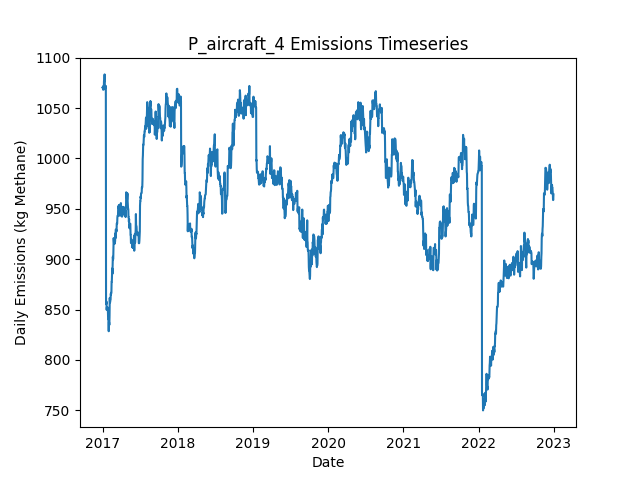

Data behind this chart, as committed beside it:
Date, Daily Emissions (Kg Methane), Daily Mitigable Emissions (Kg Methane), Daily Non-Mitigable Emissions (Kg Methan…, Daily Cost ($), Active Leaks, New Leaks, Leaks Repaired, Leaks Naturally Repaired, Leaks Tagged, Daily Repair Cost ($), Daily Natural Repair Cost ($), aircraft Deployment Cost ($), aircraft Sites flagged for Follow-Up, aircraft Leaks tagged for repair, aircraft Sites Visited, aircraft Travel Time (Minutes), aircraft Survey Time (Minutes), OGI_FU Deployment Cost ($), OGI_FU Sites flagged for Follow-Up, OGI_FU Leaks tagged for repair, OGI_FU Sites Visited, OGI_FU Travel Time (Minutes), OGI_FU Survey Time (Minutes)
2017-01-01, 1070, 755.3, 314.9, 250, 395, 397, 0, 1, 0.00000, 0.00000, 200, 250, 0, , 10, 20, 10, 0.00000, , 0, 0, 0, 0
2017-01-02, 1070, 755, 314.9, 0.00000, 394, 0, 0, 1, 0.00000, 0.00000, 200, 0.00000, 0, , 0, 0, 0, 0.00000, , 0, 0, 0, 0
2017-01-03, 1072, 756.6, 314.9, 1000, 395, 1, 0, 0, 65, 0.00000, 0.00000, 0.00000, 3, , 0, 0, 0, 1000, , 65, 3, 120, 360
2017-01-04, 1068, 753.2, 314.9, 0.00000, 392, 0, 0, 3, 0.00000, 0.00000, 600, 0.00000, 0, , 0, 0, 0, 0.00000, , 0, 0, 0, 0
2017-01-05, 1068, 753.5, 314.9, 0.00000, 393, 1, 0, 0, 0.00000, 0.00000, 0.00000, 0.00000, 0, , 0, 0, 0, 0.00000, , 0, 0, 0, 0
2017-01-06, 1068, 747.2, 321.2, 0.00000, 391, 1, 0, 2, 0.00000, 0.00000, 400, 0.00000, 0, , 0, 0, 0, 0.00000, , 0, 0, 0, 0
2017-01-07, 1068, 747.2, 321.2, 0.00000, 391, 0, 0, 0, 0.00000, 0.00000, 0.00000, 0.00000, 0, , 0, 0, 0, 0.00000, , 0, 0, 0, 0
2017-01-08, 1077, 747.2, 329.5, 0.00000, 392, 1, 0, 0, 0.00000, 0.00000, 0.00000, 0.00000, 0, , 0, 0, 0, 0.00000, , 0, 0, 0, 0
2017-01-09, 1076, 746.5, 329.5, 0.00000, 394, 3, 0, 1, 0.00000, 0.00000, 200, 0.00000, 0, , 0, 0, 0, 0.00000, , 0, 0, 0, 0
2017-01-10, 1076, 746.8, 329.5, 0.00000, 395, 1, 0, 0, 0.00000, 0.00000, 0.00000, 0.00000, 0, , 0, 0, 0, 0.00000, , 0, 0, 0, 0
2017-01-11, 1083, 753.9, 329.5, 0.00000, 396, 2, 0, 1, 0.00000, 0.00000, 200, 0.00000, 0, , 0, 0, 0, 0.00000, , 0, 0, 0, 0
2017-01-12, 1072, 751, 321.2, 0.00000, 393, 0, 0, 2, 0.00000, 0.00000, 400, 0.00000, 0, , 0, 0, 0, 0.00000, , 0, 0, 0, 0
2017-01-13, 1072, 750.8, 321.2, 0.00000, 392, 0, 0, 1, 0.00000, 0.00000, 200, 0.00000, 0, , 0, 0, 0, 0.00000, , 0, 0, 0, 0
2017-01-14, 1070, 749.2, 321.2, 0.00000, 391, 0, 0, 1, 0.00000, 0.00000, 200, 0.00000, 0, , 0, 0, 0, 0.00000, , 0, 0, 0, 0
2017-01-15, 1072, 750.8, 321.2, 0.00000, 392, 1, 0, 0, 0.00000, 0.00000, 0.00000, 0.00000, 0, , 0, 0, 0, 0.00000, , 0, 0, 0, 0
2017-01-16, 1070, 750.6, 319.2, 0.00000, 390, 0, 0, 1, 0.00000, 0.00000, 200, 0.00000, 0, , 0, 0, 0, 0.00000, , 0, 0, 0, 0
2017-01-17, 1072, 752.8, 318.8, 0.00000, 389, 1, 0, 1, 0.00000, 0.00000, 200, 0.00000, 0, , 0, 0, 0, 0.00000, , 0, 0, 0, 0
2017-01-18, 856.9, 538.1, 318.8, 11000, 333, 0, 55, 1, 0.00000, 11000, 200, 0.00000, 0, , 0, 0, 0, 0.00000, , 0, 0, 0, 0
2017-01-19, 855.3, 536.5, 318.8, 0.00000, 332, 0, 0, 1, 0.00000, 0.00000, 200, 0.00000, 0, , 0, 0, 0, 0.00000, , 0, 0, 0, 0
2017-01-20, 858, 539.2, 318.8, 0.00000, 333, 1, 0, 0, 0.00000, 0.00000, 0.00000, 0.00000, 0, , 0, 0, 0, 0.00000, , 0, 0, 0, 0
2017-01-21, 849.7, 539.2, 310.5, 0.00000, 332, 0, 0, 0, 0.00000, 0.00000, 0.00000, 0.00000, 0, , 0, 0, 0, 0.00000, , 0, 0, 0, 0
2017-01-22, 852.4, 541.9, 310.5, 0.00000, 333, 1, 0, 0, 0.00000, 0.00000, 0.00000, 0.00000, 0, , 0, 0, 0, 0.00000, , 0, 0, 0, 0
2017-01-23, 852.4, 541.9, 310.5, 0.00000, 333, 0, 0, 0, 0.00000, 0.00000, 0.00000, 0.00000, 0, , 0, 0, 0, 0.00000, , 0, 0, 0, 0
2017-01-24, 851.9, 541.4, 310.5, 0.00000, 332, 0, 0, 1, 0.00000, 0.00000, 200, 0.00000, 0, , 0, 0, 0, 0.00000, , 0, 0, 0, 0
2017-01-25, 851.7, 541.4, 310.3, 0.00000, 331, 0, 0, 0, 0.00000, 0.00000, 0.00000, 0.00000, 0, , 0, 0, 0, 0.00000, , 0, 0, 0, 0
2017-01-26, 851.9, 541.4, 310.5, 0.00000, 332, 1, 0, 0, 0.00000, 0.00000, 0.00000, 0.00000, 0, , 0, 0, 0, 0.00000, , 0, 0, 0, 0
2017-01-27, 849, 538.5, 310.5, 0.00000, 332, 1, 0, 1, 0.00000, 0.00000, 200, 0.00000, 0, , 0, 0, 0, 0.00000, , 0, 0, 0, 0
2017-01-28, 841, 530.5, 310.5, 0.00000, 332, 1, 0, 1, 0.00000, 0.00000, 200, 0.00000, 0, , 0, 0, 0, 0.00000, , 0, 0, 0, 0
2017-01-29, 841, 530.5, 310.5, 0.00000, 332, 0, 0, 0, 0.00000, 0.00000, 0.00000, 0.00000, 0, , 0, 0, 0, 0.00000, , 0, 0, 0, 0
2017-01-30, 836.7, 526.2, 310.5, 0.00000, 330, 0, 0, 2, 0.00000, 0.00000, 400, 0.00000, 0, , 0, 0, 0, 0.00000, , 0, 0, 0, 0
2017-01-31, 828.5, 526.2, 302.3, 0.00000, 329, 0, 0, 0, 0.00000, 0.00000, 0.00000, 0.00000, 0, , 0, 0, 0, 0.00000, , 0, 0, 0, 0
2017-02-01, 837.4, 526.2, 311.2, 0.00000, 330, 1, 0, 0, 0.00000, 0.00000, 0.00000, 0.00000, 0, , 0, 0, 0, 0.00000, , 0, 0, 0, 0
2017-02-02, 837.4, 526.2, 311.2, 0.00000, 330, 0, 0, 0, 0.00000, 0.00000, 0.00000, 0.00000, 0, , 0, 0, 0, 0.00000, , 0, 0, 0, 0
2017-02-03, 834.7, 523.5, 311.2, 0.00000, 329, 0, 0, 1, 0.00000, 0.00000, 200, 0.00000, 0, , 0, 0, 0, 0.00000, , 0, 0, 0, 0
2017-02-04, 843.7, 523.5, 320.1, 0.00000, 330, 1, 0, 0, 0.00000, 0.00000, 0.00000, 0.00000, 0, , 0, 0, 0, 0.00000, , 0, 0, 0, 0
2017-02-05, 861.5, 523.5, 338, 0.00000, 332, 2, 0, 0, 0.00000, 0.00000, 0.00000, 0.00000, 0, , 0, 0, 0, 0.00000, , 0, 0, 0, 0
2017-02-06, 857.1, 519.1, 338, 0.00000, 331, 0, 0, 1, 0.00000, 0.00000, 200, 0.00000, 0, , 0, 0, 0, 0.00000, , 0, 0, 0, 0
2017-02-07, 857.3, 510.4, 346.9, 0.00000, 330, 1, 0, 2, 0.00000, 0.00000, 400, 0.00000, 0, , 0, 0, 0, 0.00000, , 0, 0, 0, 0
2017-02-08, 859.3, 512.8, 346.5, 0.00000, 329, 1, 0, 1, 0.00000, 0.00000, 200, 0.00000, 0, , 0, 0, 0, 0.00000, , 0, 0, 0, 0
2017-02-09, 859.8, 512.8, 346.9, 0.00000, 330, 1, 0, 0, 0.00000, 0.00000, 0.00000, 0.00000, 0, , 0, 0, 0, 0.00000, , 0, 0, 0, 0
2017-02-10, 865.8, 518.8, 346.9, 0.00000, 331, 2, 0, 0, 0.00000, 0.00000, 0.00000, 0.00000, 0, , 0, 0, 0, 0.00000, , 0, 0, 0, 0
2017-02-11, 864.9, 518, 346.9, 0.00000, 329, 0, 0, 2, 0.00000, 0.00000, 400, 0.00000, 0, , 0, 0, 0, 0.00000, , 0, 0, 0, 0
2017-02-12, 866.7, 519.7, 346.9, 0.00000, 329, 1, 0, 1, 0.00000, 0.00000, 200, 0.00000, 0, , 0, 0, 0, 0.00000, , 0, 0, 0, 0
2017-02-13, 866.7, 519.5, 347.2, 0.00000, 329, 2, 0, 2, 0.00000, 0.00000, 400, 0.00000, 0, , 0, 0, 0, 0.00000, , 0, 0, 0, 0
2017-02-14, 877.6, 530.5, 347.2, 0.00000, 331, 2, 0, 0, 0.00000, 0.00000, 0.00000, 0.00000, 0, , 0, 0, 0, 0.00000, , 0, 0, 0, 0
2017-02-15, 877.6, 530.5, 347.2, 0.00000, 331, 0, 0, 0, 0.00000, 0.00000, 0.00000, 0.00000, 0, , 0, 0, 0, 0.00000, , 0, 0, 0, 0
2017-02-16, 884.8, 537.6, 347.2, 0.00000, 333, 2, 0, 0, 0.00000, 0.00000, 0.00000, 0.00000, 0, , 0, 0, 0, 0.00000, , 0, 0, 0, 0
2017-02-17, 890.8, 543.7, 347.2, 0.00000, 334, 1, 0, 0, 0.00000, 0.00000, 0.00000, 0.00000, 0, , 0, 0, 0, 0.00000, , 0, 0, 0, 0
2017-02-18, 885.5, 538.3, 347.2, 0.00000, 332, 0, 0, 2, 0.00000, 0.00000, 400, 0.00000, 0, , 0, 0, 0, 0.00000, , 0, 0, 0, 0
2017-02-19, 894.4, 538.3, 356.1, 0.00000, 333, 1, 0, 0, 0.00000, 0.00000, 0.00000, 0.00000, 0, , 0, 0, 0, 0.00000, , 0, 0, 0, 0
2017-02-20, 902.4, 544.3, 358.1, 0.00000, 335, 3, 0, 1, 0.00000, 0.00000, 200, 0.00000, 0, , 0, 0, 0, 0.00000, , 0, 0, 0, 0
2017-02-21, 899.7, 541.6, 358.1, 0.00000, 334, 0, 0, 1, 0.00000, 0.00000, 200, 0.00000, 0, , 0, 0, 0, 0.00000, , 0, 0, 0, 0
2017-02-22, 900.6, 542.1, 358.5, 0.00000, 336, 2, 0, 0, 0.00000, 0.00000, 0.00000, 0.00000, 0, , 0, 0, 0, 0.00000, , 0, 0, 0, 0
2017-02-23, 911.6, 544.8, 366.8, 0.00000, 338, 2, 0, 0, 0.00000, 0.00000, 0.00000, 0.00000, 0, , 0, 0, 0, 0.00000, , 0, 0, 0, 0
2017-02-24, 920.9, 554.8, 366.1, 0.00000, 340, 3, 0, 0, 0.00000, 0.00000, 0.00000, 0.00000, 0, , 0, 0, 0, 0.00000, , 0, 0, 0, 0
2017-02-25, 918, 551.9, 366.1, 0.00000, 338, 0, 0, 2, 0.00000, 0.00000, 400, 0.00000, 0, , 0, 0, 0, 0.00000, , 0, 0, 0, 0
2017-02-26, 915.4, 549.2, 366.1, 0.00000, 337, 0, 0, 1, 0.00000, 0.00000, 200, 0.00000, 0, , 0, 0, 0, 0.00000, , 0, 0, 0, 0
2017-02-27, 917.3, 549.2, 368.1, 0.00000, 338, 1, 0, 0, 0.00000, 0.00000, 0.00000, 0.00000, 0, , 0, 0, 0, 0.00000, , 0, 0, 0, 0
2017-02-28, 918, 549.2, 368.8, 0.00000, 339, 1, 0, 0, 0.00000, 0.00000, 0.00000, 0.00000, 0, , 0, 0, 0, 0.00000, , 0, 0, 0, 0
2017-03-01, 915.3, 546.6, 368.8, 0.00000, 338, 0, 0, 1, 0.00000, 0.00000, 200, 0.00000, 0, , 0, 0, 0, 0.00000, , 0, 0, 0, 0
... 2,131 more rows
